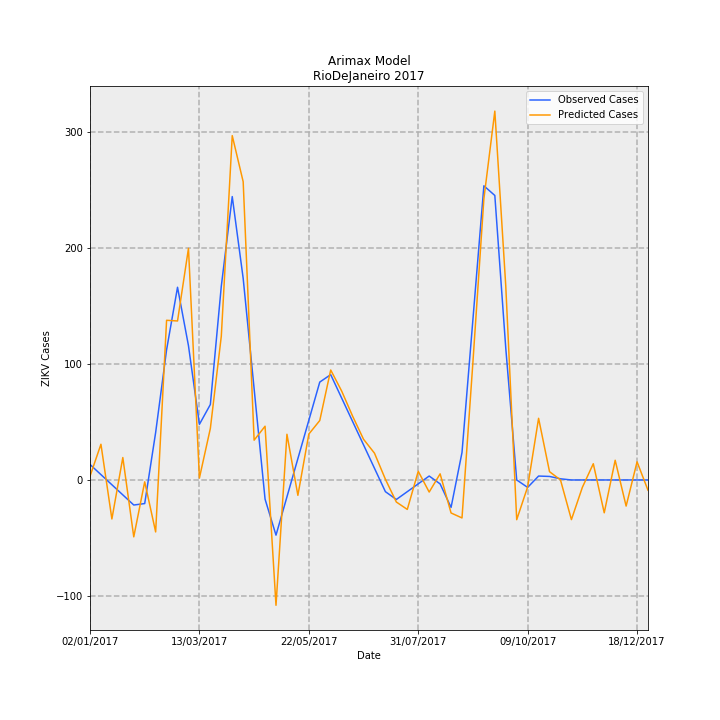

The data file committed next to this chart (first rows):
Date, predictions_incidence, observed_incidence, Predicted Cases, Observed Cases, error
02/01/2017, 0.01906, 0.0799, 3.187, 13.36, -10.17
09/01/2017, 0.1841, 0.02763, 30.78, 4.619, 26.16
16/01/2017, -0.2011, -0.02464, -33.62, -4.119, -29.51
23/01/2017, 0.1156, -0.07691, 19.32, -12.86, 32.18
30/01/2017, -0.2932, -0.1292, -49.02, -21.6, -27.43
06/02/2017, -0.00963, -0.1216, -1.61, -20.33, 18.72
13/02/2017, -0.2679, 0.2448, -44.79, 40.93, -85.72
20/02/2017, 0.8232, 0.6711, 137.6, 112.2, 25.43
27/02/2017, 0.8196, 0.9934, 137, 166.1, -29.05
06/03/2017, 1.194, 0.6921, 199.6, 115.7, 83.9
13/03/2017, 0.01023, 0.2868, 1.71, 47.96, -46.25
20/03/2017, 0.2657, 0.389, 44.42, 65.04, -20.62
27/03/2017, 0.7409, 0.9987, 123.9, 167, -43.1
03/04/2017, 1.775, 1.461, 296.8, 244.3, 52.52
10/04/2017, 1.537, 1.039, 257.1, 173.8, 83.28
17/04/2017, 0.2051, 0.4703, 34.3, 78.64, -44.34
24/04/2017, 0.277, -0.09865, 46.32, -16.49, 62.81
01/05/2017, -0.6461, -0.2845, -108, -47.56, -60.46
08/05/2017, 0.2356, -0.0872, 39.39, -14.58, 53.96
15/05/2017, -0.07922, 0.1101, -13.24, 18.41, -31.65
22/05/2017, 0.2366, 0.3074, 39.56, 51.39, -11.83
29/05/2017, 0.3064, 0.5047, 51.22, 84.38, -33.16
05/06/2017, 0.5669, 0.543, 94.78, 90.78, 3.994
12/06/2017, 0.4585, 0.4223, 76.66, 70.61, 6.051
19/06/2017, 0.3292, 0.3016, 55.05, 50.43, 4.615
26/06/2017, 0.2098, 0.181, 35.08, 30.26, 4.826
03/07/2017, 0.1382, 0.0603, 23.11, 10.08, 13.03
10/07/2017, 0.003541, -0.06038, 0.592, -10.09, 10.69
17/07/2017, -0.1137, -0.1006, -19.01, -16.81, -2.195
24/07/2017, -0.1519, -0.0603, -25.39, -10.08, -15.31
31/07/2017, 0.0447, -0.02002, 7.473, -3.348, 10.82
07/08/2017, -0.06231, 0.02025, -10.42, 3.386, -13.8
14/08/2017, 0.0316, -0.02025, 5.283, -3.386, 8.669
21/08/2017, -0.1701, -0.1415, -28.44, -23.66, -4.773
28/08/2017, -0.1958, 0.1415, -32.74, 23.66, -56.41
04/09/2017, 0.6087, 0.829, 101.8, 138.6, -36.82
11/09/2017, 1.449, 1.516, 242.3, 253.5, -11.21
18/09/2017, 1.902, 1.467, 317.9, 245.2, 72.71
25/09/2017, 1, 0.6799, 167.2, 113.7, 53.55
02/10/2017, -0.2048, 0.0, -34.24, 0.0, -34.24
09/10/2017, -0.03569, -0.03833, -5.966, -6.408, 0.4416
16/10/2017, 0.3179, 0.02018, 53.14, 3.374, 49.77
23/10/2017, 0.04269, 0.01814, 7.138, 3.033, 4.105
30/10/2017, 0.000353, 0.006014, 0.05902, 1.005, -0.9464
06/11/2017, -0.2044, -3.2397561187433e-05, -34.17, -0.005417, -34.17
13/11/2017, -0.03814, 0.0, -6.377, 0.0, -6.377
20/11/2017, 0.0837, 0.0, 13.99, 0.0, 13.99
27/11/2017, -0.1693, 0.0, -28.3, 0.0, -28.3
04/12/2017, 0.1015, 0.0, 16.98, 0.0, 16.98
11/12/2017, -0.1346, 0.0, -22.51, 0.0, -22.51
18/12/2017, 0.09358, 0.0, 15.65, 0.0, 15.65
25/12/2017, -0.05302, 0.0, -8.864, 0.0, -8.864
